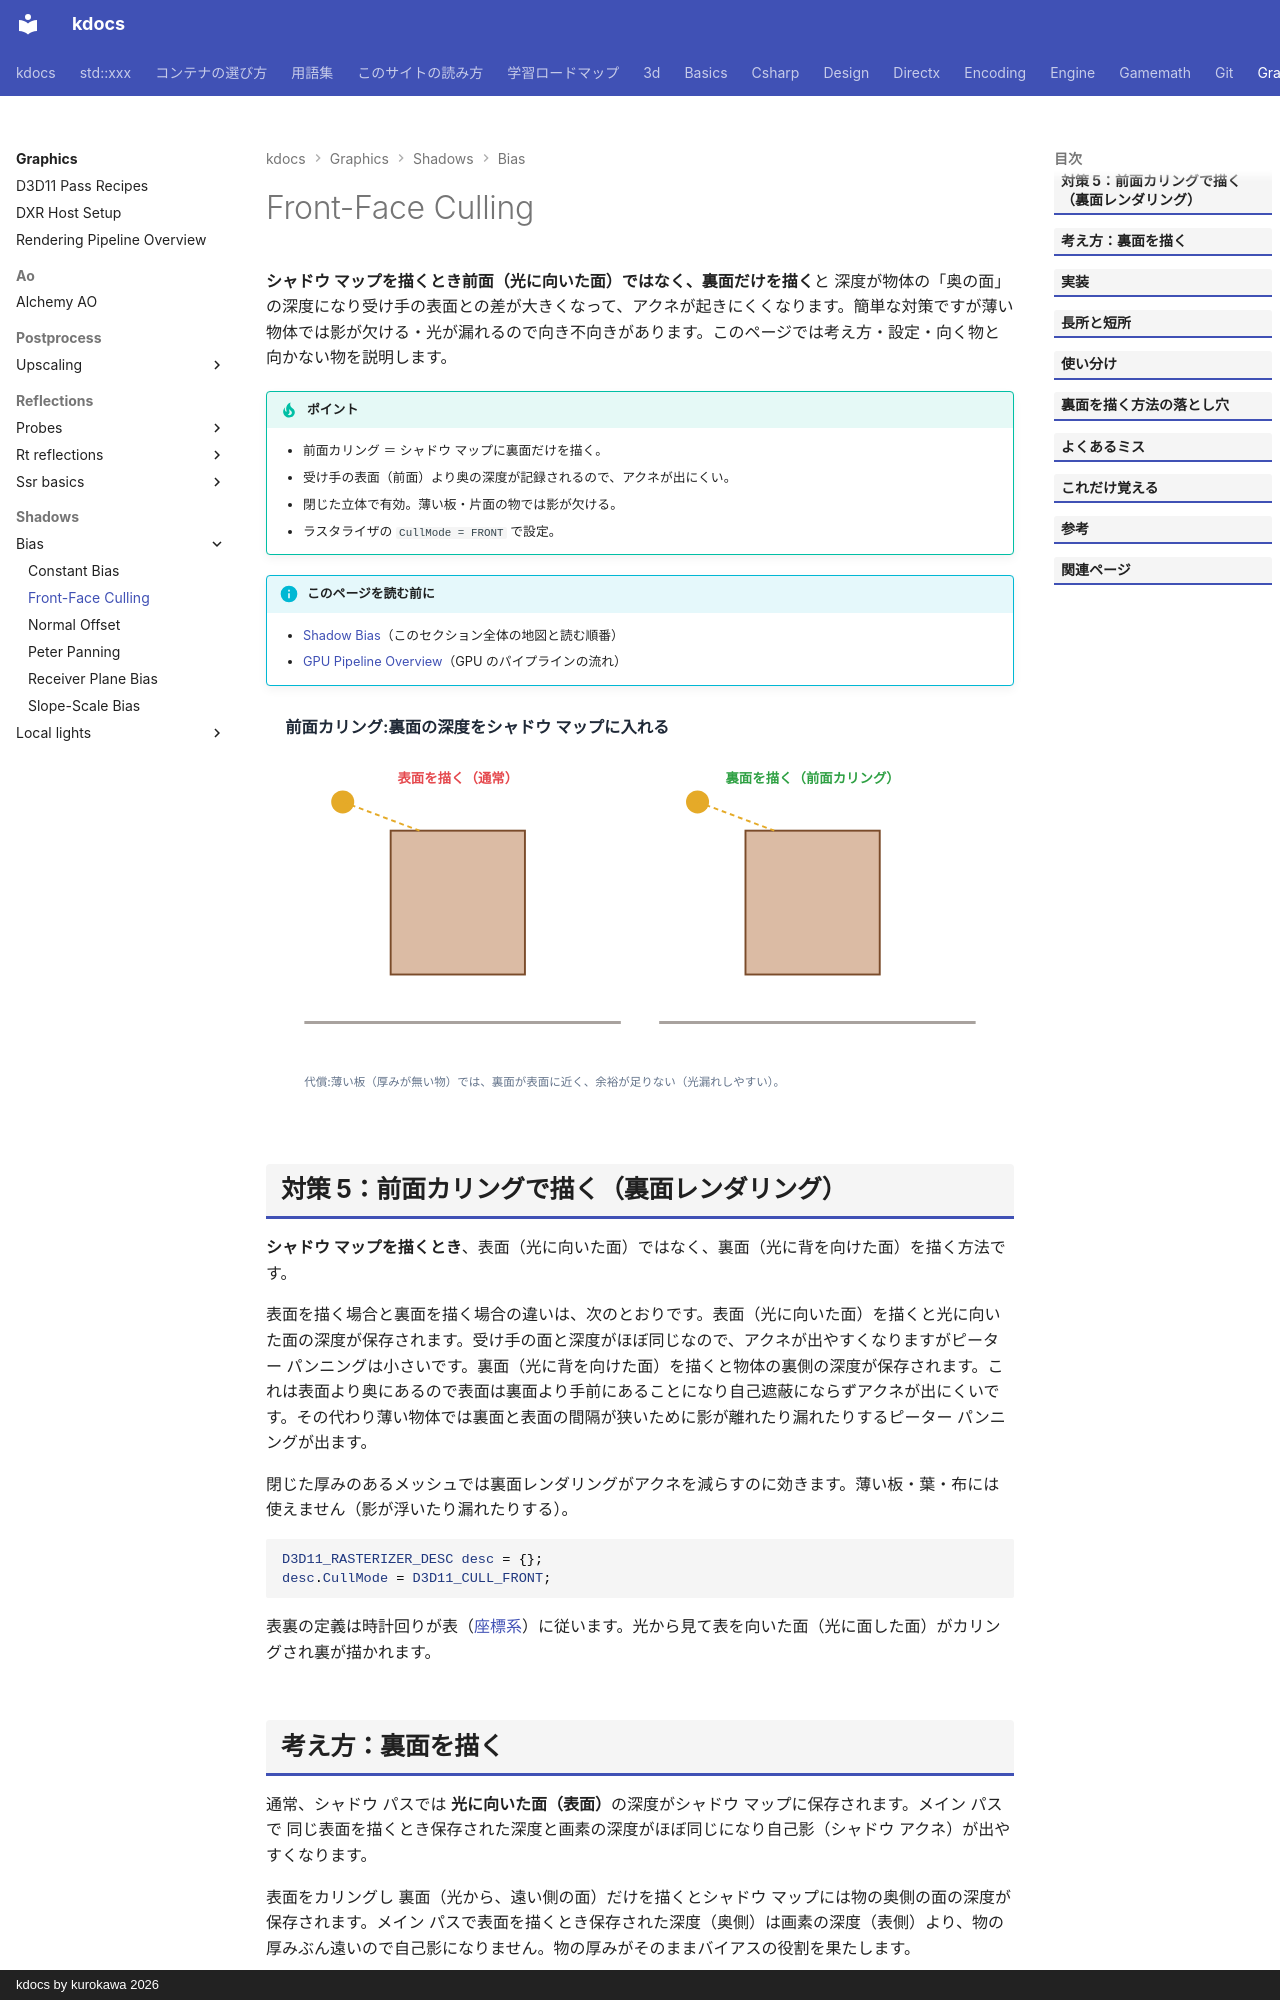

repository: qwzxdf/kdocs · page: graphics/shadows/bias/front-face-culling/index.html · generator: mkdocs · copyright: kdocs by kurokawa 2026

---
title: Front-Face Culling
tags:
  - 描画
---

# Front-Face Culling

<strong>シャドウ マップを描くとき前面（光に向いた面）ではなく、裏面だけを描く</strong>と 深度が物体の「奥の面」の深度になり受け手の表面との差が大きくなって、アクネが起きにくくなります。簡単な対策ですが薄い物体では影が欠ける・光が漏れるので向き不向きがあります。このページでは考え方・設定・向く物と向かない物を説明します。

!!! tip "ポイント"
    - 前面カリング ＝ シャドウ マップに裏面だけを描く。
    - 受け手の表面（前面）より奥の深度が記録されるので、アクネが出にくい。
    - 閉じた立体で有効。薄い板・片面の物では影が欠ける。
    - ラスタライザの `CullMode = FRONT` で設定。

!!! info "このページを読む前に"
    - [Shadow Bias](index.md)（このセクション全体の地図と読む順番）
    - [GPU Pipeline Overview](../../../directx/concepts/gpu-pipeline.md)（GPU のパイプラインの流れ）

<!-- fig:front-face-cull:begin -->
